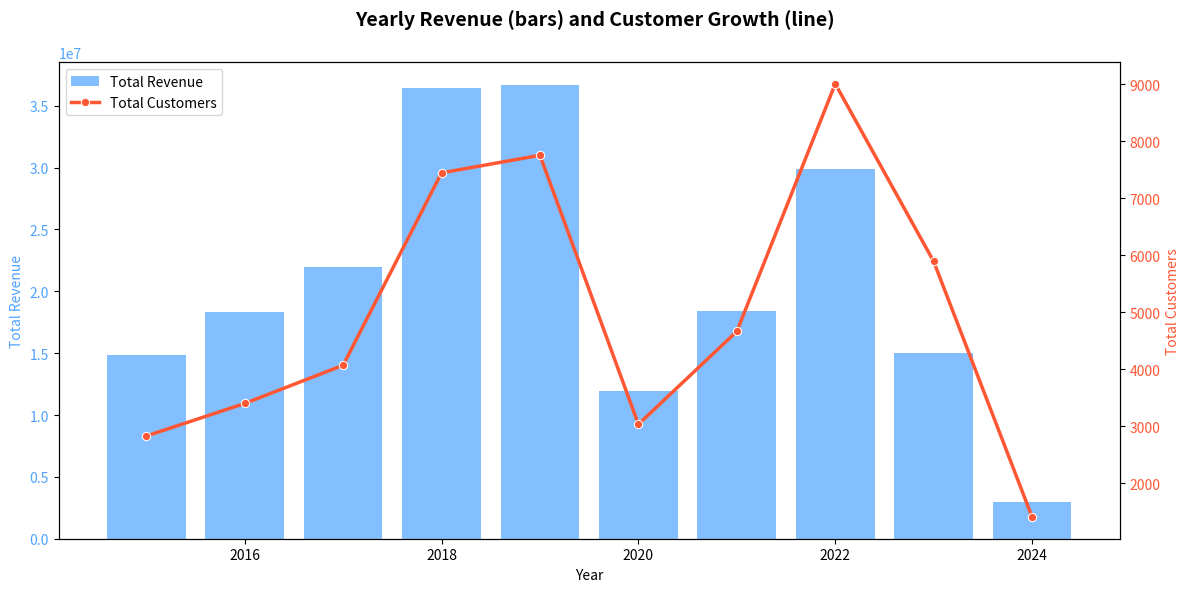

This chart was generated by the following Python code:
import pandas as pd
import matplotlib.pyplot as plt
import seaborn as sns

# --- Example dataframe (replace with your SQL output) ---
data = {
    "cohort_year": [2015, 2016, 2017, 2018, 2019, 2020, 2021, 2022, 2023, 2024],
    "total_customers": [2825, 3397, 4068, 7446, 7755, 3031, 4663, 9010, 5890, 1402],
    "total_net_revenue": [14892230, 18360521, 21979733, 36460385, 36696233, 11921900, 
                          18387736, 29872808, 14979282, 2986640]
}

df = pd.DataFrame(data)

# --- Plot ---
fig, ax1 = plt.subplots(figsize=(12,6))

# Bar plot for revenue
ax1.bar(df["cohort_year"], df["total_net_revenue"], color="#4fa3ff", alpha=0.7, label="Total Revenue")
ax1.set_xlabel("Year")
ax1.set_ylabel("Total Revenue", color="#4fa3ff")
ax1.tick_params(axis="y", labelcolor="#4fa3ff")

# Secondary axis for customers (line only, no best-fit line)
ax2 = ax1.twinx()
sns.lineplot(
    x="cohort_year", 
    y="total_customers", 
    data=df, 
    marker="o", 
    ax=ax2, 
    color="#ff5733", 
    linewidth=2.5, 
    label="Total Customers"
)
ax2.set_ylabel("Total Customers", color="#ff5733")
ax2.tick_params(axis="y", labelcolor="#ff5733")

# Title and legend
fig.suptitle("Yearly Revenue (bars) and Customer Growth (line)", fontsize=14, fontweight="bold")

# Combine legends from both axes
lines, labels = ax1.get_legend_handles_labels()
lines2, labels2 = ax2.get_legend_handles_labels()
ax2.legend(lines + lines2, labels + labels2, loc="upper left")

plt.tight_layout()
plt.savefig("yearly_revenue_customers_clean.png", dpi=300, bbox_inches="tight")
print("✅ Chart saved as yearly_revenue_customers_clean.png")
